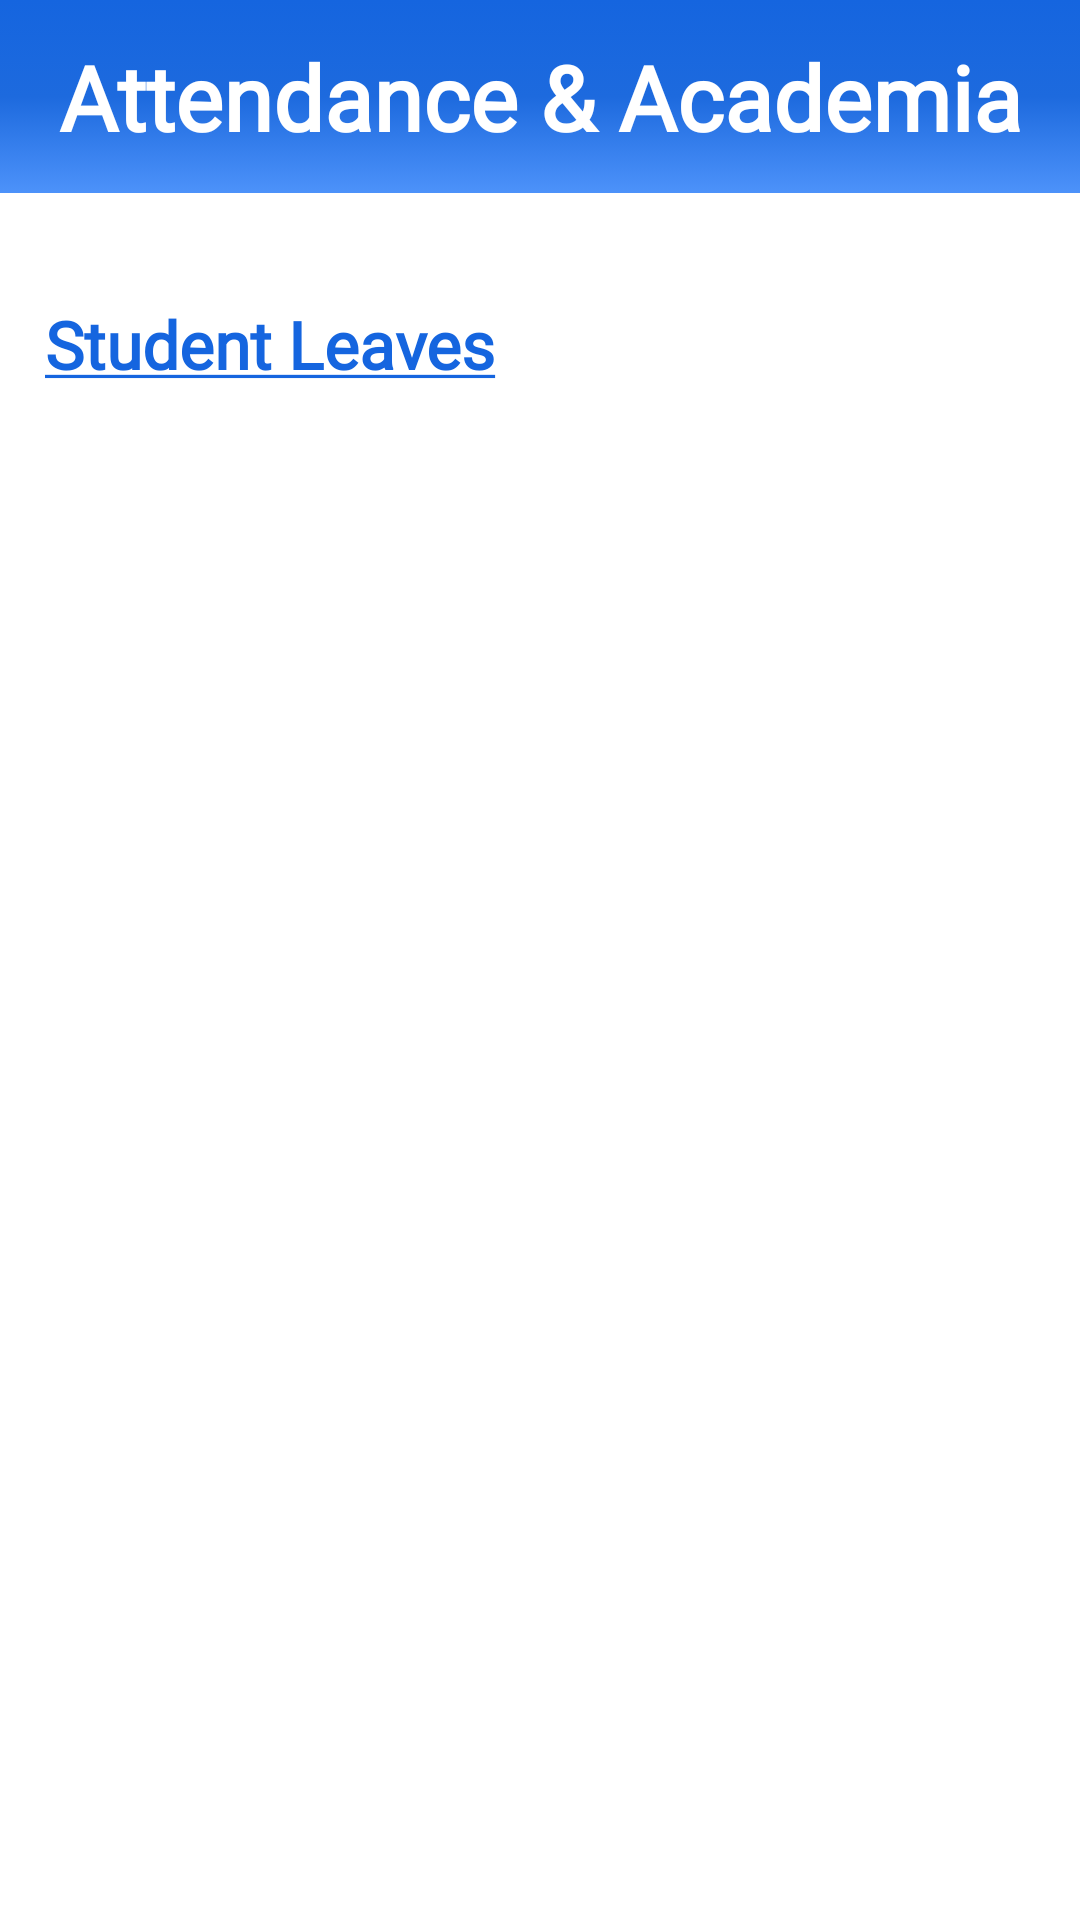

The Android layout XML behind this screen, and the referenced resources:
<!-- AndroidManifest.xml: application theme Theme.Attendanceacademia -->
<!-- res/layout/activity_leave.xml -->
<?xml version="1.0" encoding="utf-8"?>
<RelativeLayout
    xmlns:android="http://schemas.android.com/apk/res/android"
    xmlns:app="http://schemas.android.com/apk/res-auto"
    xmlns:tools="http://schemas.android.com/tools"
    android:layout_width="match_parent"
    android:layout_height="match_parent"

    tools:context=".Faculty.activity_leave"
    >


    <LinearLayout
        android:layout_width="match_parent"
        android:layout_height="match_parent"
        android:orientation="vertical">
        <include
            layout="@layout/main_toolbar"/>

    </LinearLayout>

    <LinearLayout
        android:layout_width="match_parent"
        android:layout_height="match_parent"
        android:orientation="vertical"
        android:layout_marginTop="100dp">

        <TextView
            android:layout_width="match_parent"
            android:layout_height="wrap_content"
            android:text="@string/leaveselect"
            android:layout_marginStart="15dp"
            android:textStyle="bold"
            android:textColor="@color/blue"
            android:textSize="22sp"
            android:fontFamily="@font/amaranth"
        />

        <LinearLayout
            android:layout_width="match_parent"
            android:layout_height="match_parent"
            android:layout_marginTop="20dp"
            android:orientation="vertical">

            <ListView
                android:id="@+id/showLeaves"
                android:layout_width="match_parent"
                android:layout_height="match_parent"
                android:layout_marginTop="10dp"
                android:divider="@color/white"
                android:dividerHeight="1dp" />
        </LinearLayout>
    </LinearLayout>

</RelativeLayout>
<!-- res/layout/main_toolbar.xml (included above) -->
<?xml version="1.0" encoding="utf-8"?>
<LinearLayout
    xmlns:android="http://schemas.android.com/apk/res/android"
    android:layout_width="match_parent"
    android:layout_height="wrap_content"
    android:orientation="horizontal"
    android:padding="12dp"
    android:gravity="center_vertical"
    android:background="@drawable/backgroundgradient">


    <TextView
        android:layout_width="0dp"
        android:layout_height="wrap_content"
        android:layout_weight="1"
        android:fontFamily="@font/rancho"
        android:text="Attendance &amp; Academia"
        android:textAlignment="center"
        android:textColor="@color/white"
        android:textSize="30sp"
        android:textStyle="bold" />

</LinearLayout>
<!-- resources referenced by this layout -->
<resources>
  <color name="blue">#1565df</color>
  <color name="white">#FFFFFFFF</color>
  <!-- drawable backgroundgradient (drawable) -->
  <?xml version="1.0" encoding="utf-8"?>
  <selector xmlns:android="http://schemas.android.com/apk/res/android">
      <item>
          <shape>
              <gradient
                  android:startColor="#1565df"
                  android:centerColor="#1d6ade"
                  android:endColor="#4d92fa"
  
                  android:type="linear"
                  android:angle="270"
                  />
  
              <size
                  android:width="100dp"
                  android:height="50dp"
  
                  />
  
          </shape>
      </item>
  </selector>
  <string name="leaveselect"><u>Student Leaves</u></string>
  <style name="Theme.Attendanceacademia" parent="Theme.MaterialComponents.DayNight.NoActionBar">
          
          <item name="colorPrimary">@color/purple_500</item>
          <item name="colorPrimaryVariant">@color/purple_700</item>
          <item name="colorOnPrimary">@color/white</item>
          
          <item name="colorSecondary">@color/teal_200</item>
          <item name="colorSecondaryVariant">@color/teal_700</item>
          <item name="colorOnSecondary">@color/black</item>
          
          <item name="android:statusBarColor" tools:targetApi="l">?attr/colorPrimaryVariant</item>
          
      </style>
  <color name="purple_500">#FF6200EE</color>
  <color name="purple_700">#FF3700B3</color>
  <color name="teal_200">#FF03DAC5</color>
  <color name="teal_700">#FF018786</color>
  <color name="black">#FF000000</color>
</resources>
